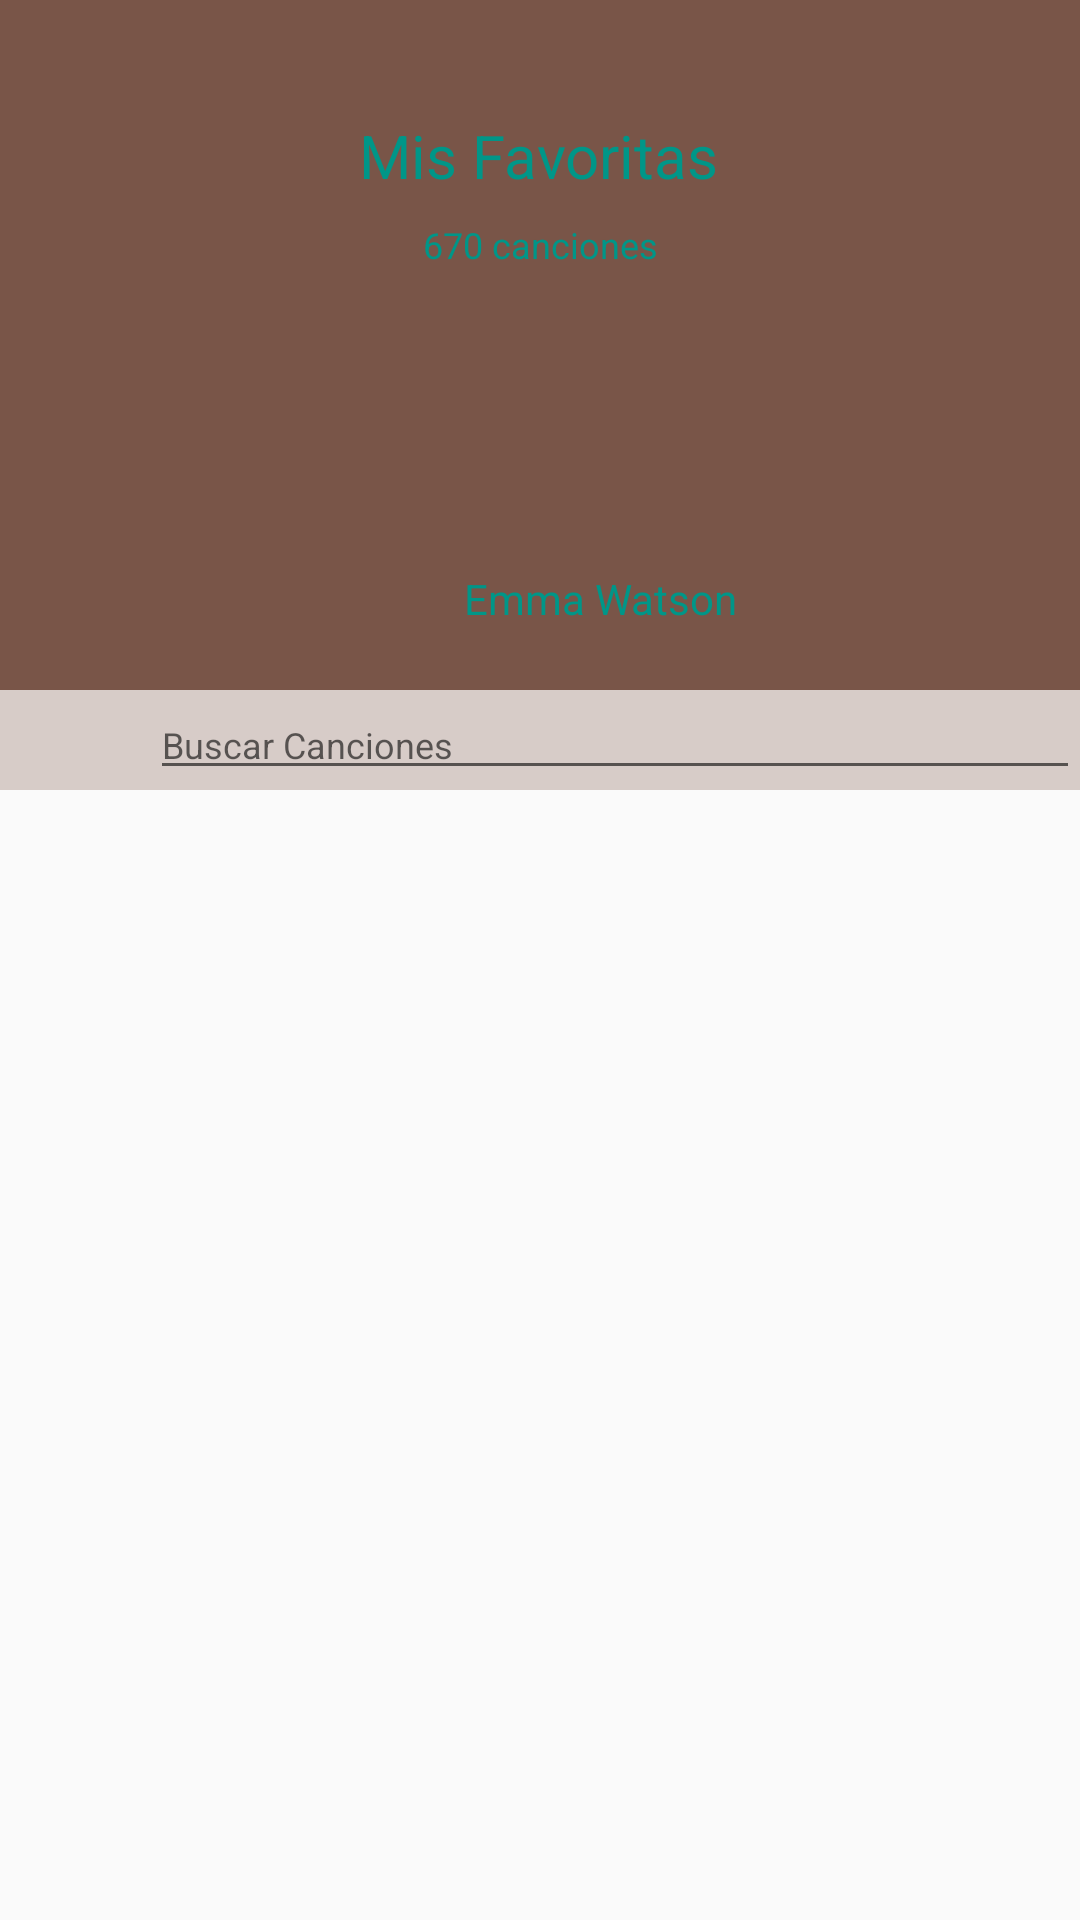

Produce the Android XML layout that renders to this screen, including the resource entries it uses.
<!-- AndroidManifest.xml: activity theme AppTheme.NoActionBar -->
<!-- res/layout/activity_canciones_favoritas.xml -->
<?xml version="1.0" encoding="utf-8"?>
<LinearLayout xmlns:android="http://schemas.android.com/apk/res/android"
    xmlns:app="http://schemas.android.com/apk/res-auto"
    xmlns:tools="http://schemas.android.com/tools"
    android:layout_width="match_parent"
    android:layout_height="match_parent"
    tools:context="com.example.carlos.myapplication.activities.CancionesFavoritasActivity"
    android:orientation="vertical">

    <include layout="@layout/content_canciones_favoritas" />

</LinearLayout>
<!-- res/layout/content_canciones_favoritas.xml (included above) -->
<?xml version="1.0" encoding="utf-8"?>
<LinearLayout xmlns:android="http://schemas.android.com/apk/res/android"
    xmlns:app="http://schemas.android.com/apk/res-auto"
    xmlns:tools="http://schemas.android.com/tools"
    android:layout_width="match_parent"
    android:layout_height="match_parent"
    android:orientation="vertical"
    app:layout_behavior="@string/appbar_scrolling_view_behavior"
    tools:context="com.example.carlos.myapplication.activities.CancionesFavoritasActivity"
    tools:showIn="@layout/activity_canciones_favoritas">

    <LinearLayout
        android:layout_width="match_parent"
        android:layout_height="0dp"
        android:layout_weight="1.4"
        android:background="@color/primary"
        android:orientation="vertical">

        <android.support.constraint.ConstraintLayout
            android:layout_width="match_parent"
            android:layout_height="0dp"
            android:layout_weight="2">

            <ImageView
                android:id="@+id/banner_fav"
                android:layout_width="match_parent"
                android:layout_height="0dp"
                android:layout_marginBottom="8dp"
                android:layout_marginTop="8dp"
                android:scaleType="fitCenter"
                app:layout_constraintBottom_toBottomOf="parent"
                app:layout_constraintTop_toTopOf="parent"
                app:srcCompat="@drawable/ic_favorite_black_24dp"
                tools:ignore="VectorDrawableCompat" />

            <TextView
                android:id="@+id/label_fav"
                android:layout_width="wrap_content"
                android:layout_height="wrap_content"
                android:layout_marginBottom="8dp"
                android:layout_marginEnd="8dp"
                android:layout_marginStart="8dp"
                android:layout_marginTop="8dp"
                android:gravity="center"
                android:text="Mis Favoritas"
                android:textColor="@color/accent"
                android:textSize="20sp"
                app:layout_constraintBottom_toBottomOf="@+id/banner_fav"
                app:layout_constraintEnd_toEndOf="@+id/banner_fav"
                app:layout_constraintHorizontal_bias="0.497"
                app:layout_constraintStart_toStartOf="parent"
                app:layout_constraintTop_toTopOf="@+id/banner_fav"
                app:layout_constraintVertical_bias="0.19" />

            <TextView
                android:id="@+id/cantidad_canciones"
                android:layout_width="wrap_content"
                android:layout_height="19dp"
                android:layout_marginBottom="8dp"
                android:layout_marginEnd="8dp"
                android:layout_marginStart="8dp"
                android:layout_marginTop="8dp"
                android:text="670 canciones"
                android:textColor="@color/accent"
                android:textSize="12sp"
                app:layout_constraintBottom_toBottomOf="parent"
                app:layout_constraintEnd_toEndOf="parent"
                app:layout_constraintStart_toStartOf="parent"
                app:layout_constraintTop_toBottomOf="@+id/label_fav"
                app:layout_constraintVertical_bias="0.0" />



        </android.support.constraint.ConstraintLayout>

        <LinearLayout
            android:id="@+id/linearLayout2"
            android:layout_width="match_parent"
            android:layout_height="0dp"
            android:layout_weight="0.5"
            android:layout_marginBottom="8dp"
            android:gravity="center"
            android:orientation="horizontal"
            tools:layout_editor_absoluteX="8dp">

            <ImageView
                android:id="@+id/user_photo"
                android:layout_width="35dp"
                android:layout_height="match_parent"
                android:layout_marginRight="5dp"
                android:scaleType="fitXY"
                app:srcCompat="@drawable/ic_person_black_24dp"
                tools:ignore="VectorDrawableCompat" />

            <TextView
                android:id="@+id/user_name"
                android:layout_width="wrap_content"
                android:layout_height="match_parent"
                android:gravity="center"
                android:text="Emma Watson"
                android:textColor="@color/accent"
                android:textSize="14sp" />


        </LinearLayout>

        <LinearLayout
            android:layout_width="match_parent"
            android:layout_height="wrap_content"
            android:gravity="center"
            android:background="@color/primary_light"
            android:orientation="horizontal">

            <ImageView
                android:layout_width="50dp"
                android:layout_height="match_parent"
                android:src="@drawable/ic_search_black_24dp"/>

            <EditText
                android:layout_width="match_parent"
                android:layout_height="wrap_content"
                android:hint="Buscar Canciones"
                android:textSize="12sp"/>

        </LinearLayout>

    </LinearLayout>

    <include
        android:layout_height="0dp"
        android:layout_width="match_parent"
        android:layout_weight="2"
        layout="@layout/content_main"/>

</LinearLayout>
<!-- res/layout/content_main.xml (included above) -->
<?xml version="1.0" encoding="utf-8"?>
<LinearLayout
    xmlns:android="http://schemas.android.com/apk/res/android"
    xmlns:app="http://schemas.android.com/apk/res-auto"
    xmlns:tools="http://schemas.android.com/tools"
    android:layout_width="match_parent"
    android:layout_height="match_parent"
    tools:context=".activities.MainActivity"
    android:orientation="vertical">

    <android.support.design.widget.AppBarLayout
        android:id="@+id/appBar"
        android:layout_width="match_parent"
        android:layout_height="wrap_content"
        android:theme="@style/AppTheme"
        app:expandedTitleTextAppearance="@style/CustomTabText"
        app:tabMode="scrollable"
        app:tabGravity="fill"
     />

    <include layout="@layout/recycler_view" />

</LinearLayout>
<!-- res/layout/recycler_view.xml (included above) -->
<LinearLayout xmlns:android="http://schemas.android.com/apk/res/android"
    xmlns:app="http://schemas.android.com/apk/res-auto"
    android:id="@+id/container"
    app:layout_behavior="@string/appbar_scrolling_view_behavior"
    android:layout_width="match_parent"
    android:layout_height="wrap_content"
    android:orientation="vertical">
    <android.support.v7.widget.RecyclerView
        android:id="@+id/recycler_view"
        android:layout_width="match_parent"
        android:layout_height="match_parent"
        android:scrollbars="vertical"
        app:layout_behavior="@string/appbar_scrolling_view_behavior" />

</LinearLayout>
<!-- resources referenced by this layout -->
<resources>
  <color name="accent">#009688</color>
  <color name="primary">#795548</color>
  <color name="primary_light">#D7CCC8</color>
  <style name="AppTheme" parent="Theme.AppCompat.Light.DarkActionBar">
          
          <item name="colorPrimary">@color/colorPrimary</item>
          <item name="colorPrimaryDark">@color/colorPrimaryDark</item>
          <item name="colorAccent">@color/colorAccent</item>
      </style>
  <style name="CustomTabText" parent="@android:style/TextAppearance.Medium">
          <item name="android:textSize">2sp</item>
      </style>
  <style name="AppTheme.NoActionBar">
          <item name="windowActionBar">false</item>
          <item name="windowNoTitle">true</item>
      </style>
  <color name="colorPrimary">#795548</color>
  <color name="colorPrimaryDark">#5D4037</color>
  <color name="colorAccent">#009688</color>
</resources>
